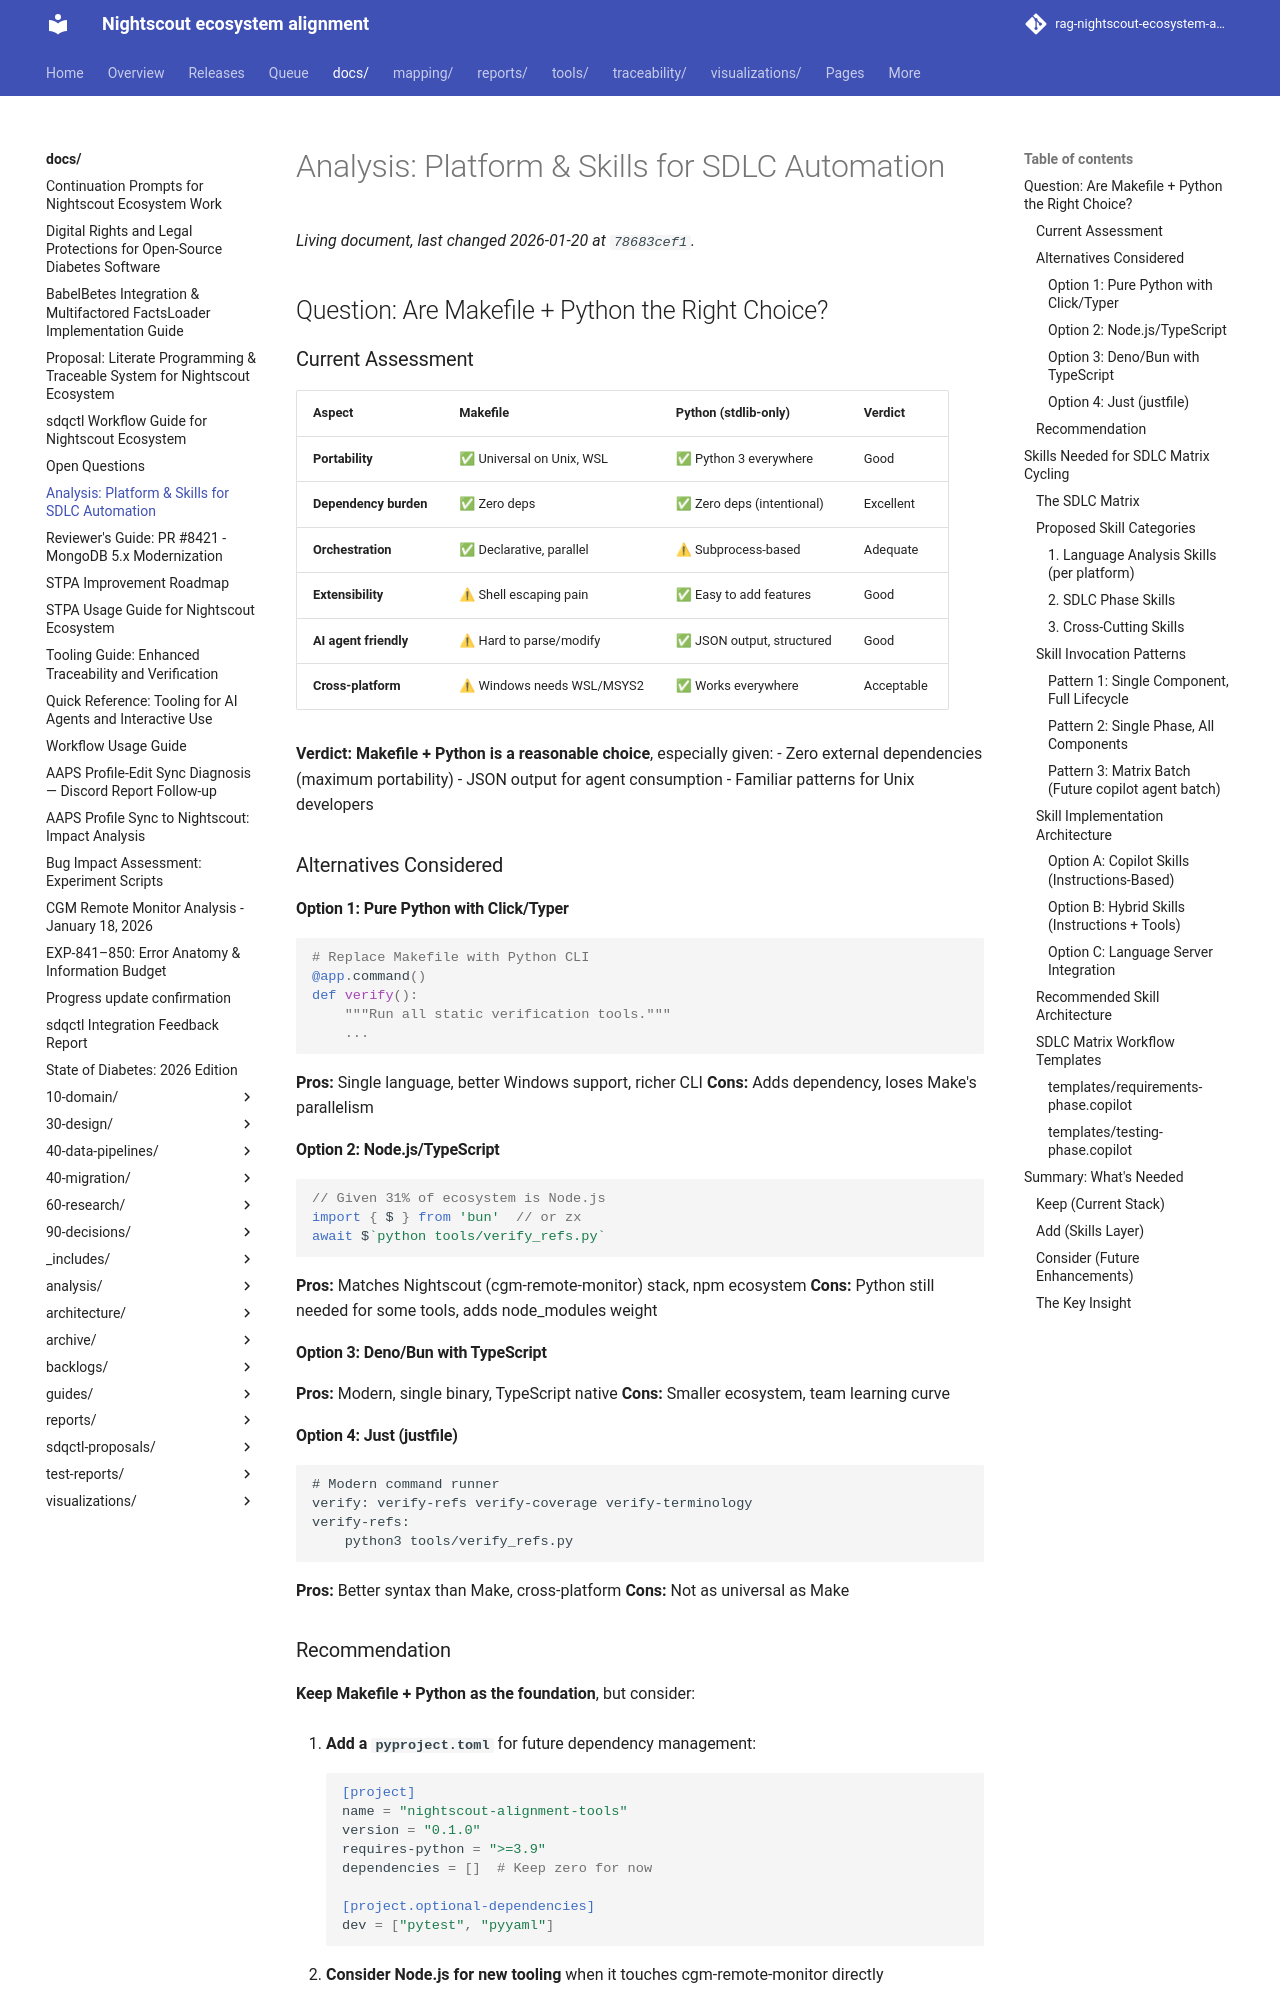

repository: bewest/rag-nightscout-ecosystem-alignment · page: docs/PLATFORM-AND-SKILLS-ANALYSIS.html · generator: mkdocs

# Analysis: Platform & Skills for SDLC Automation

## Question: Are Makefile + Python the Right Choice?

### Current Assessment

| Aspect | Makefile | Python (stdlib-only) | Verdict |
|--------|----------|---------------------|---------|
| **Portability** | ✅ Universal on Unix, WSL | ✅ Python 3 everywhere | Good |
| **Dependency burden** | ✅ Zero deps | ✅ Zero deps (intentional) | Excellent |
| **Orchestration** | ✅ Declarative, parallel | ⚠ Subprocess-based | Adequate |
| **Extensibility** | ⚠ Shell escaping pain | ✅ Easy to add features | Good |
| **AI agent friendly** | ⚠ Hard to parse/modify | ✅ JSON output, structured | Good |
| **Cross-platform** | ⚠ Windows needs WSL/MSYS2 | ✅ Works everywhere | Acceptable |

**Verdict: Makefile + Python is a reasonable choice**, especially given:
- Zero external dependencies (maximum portability)
- JSON output for agent consumption
- Familiar patterns for Unix developers

### Alternatives Considered

#### Option 1: Pure Python with Click/Typer
```python
# Replace Makefile with Python CLI
@app.command()
def verify():
    """Run all static verification tools."""
    ...
```
**Pros:** Single language, better Windows support, richer CLI
**Cons:** Adds dependency, loses Make's parallelism

#### Option 2: Node.js/TypeScript
```typescript
// Given 31% of ecosystem is Node.js
import { $ } from 'bun'  // or zx
await $`python tools/verify_refs.py`
```
**Pros:** Matches Nightscout (cgm-remote-monitor) stack, npm ecosystem
**Cons:** Python still needed for some tools, adds node_modules weight

#### Option 3: Deno/Bun with TypeScript
**Pros:** Modern, single binary, TypeScript native
**Cons:** Smaller ecosystem, team learning curve

#### Option 4: Just (justfile)
```just
# Modern command runner
verify: verify-refs verify-coverage verify-terminology
verify-refs:
    python3 tools/verify_refs.py
```
**Pros:** Better syntax than Make, cross-platform
**Cons:** Not as universal as Make

### Recommendation

**Keep Makefile + Python as the foundation**, but consider:

1. **Add a `pyproject.toml`** for future dependency management:
```toml
[project]
name = "nightscout-alignment-tools"
version = "0.1.0"
requires-python = ">=3.9"
dependencies = []  # Keep zero for now

[project.optional-dependencies]
dev = ["pytest", "pyyaml"]
```

2. **Consider Node.js for new tooling** when it touches cgm-remote-monitor directly

3. **Keep tools language-agnostic** - output JSON, accept JSON input

---

## Skills Needed for SDLC Matrix Cycling
